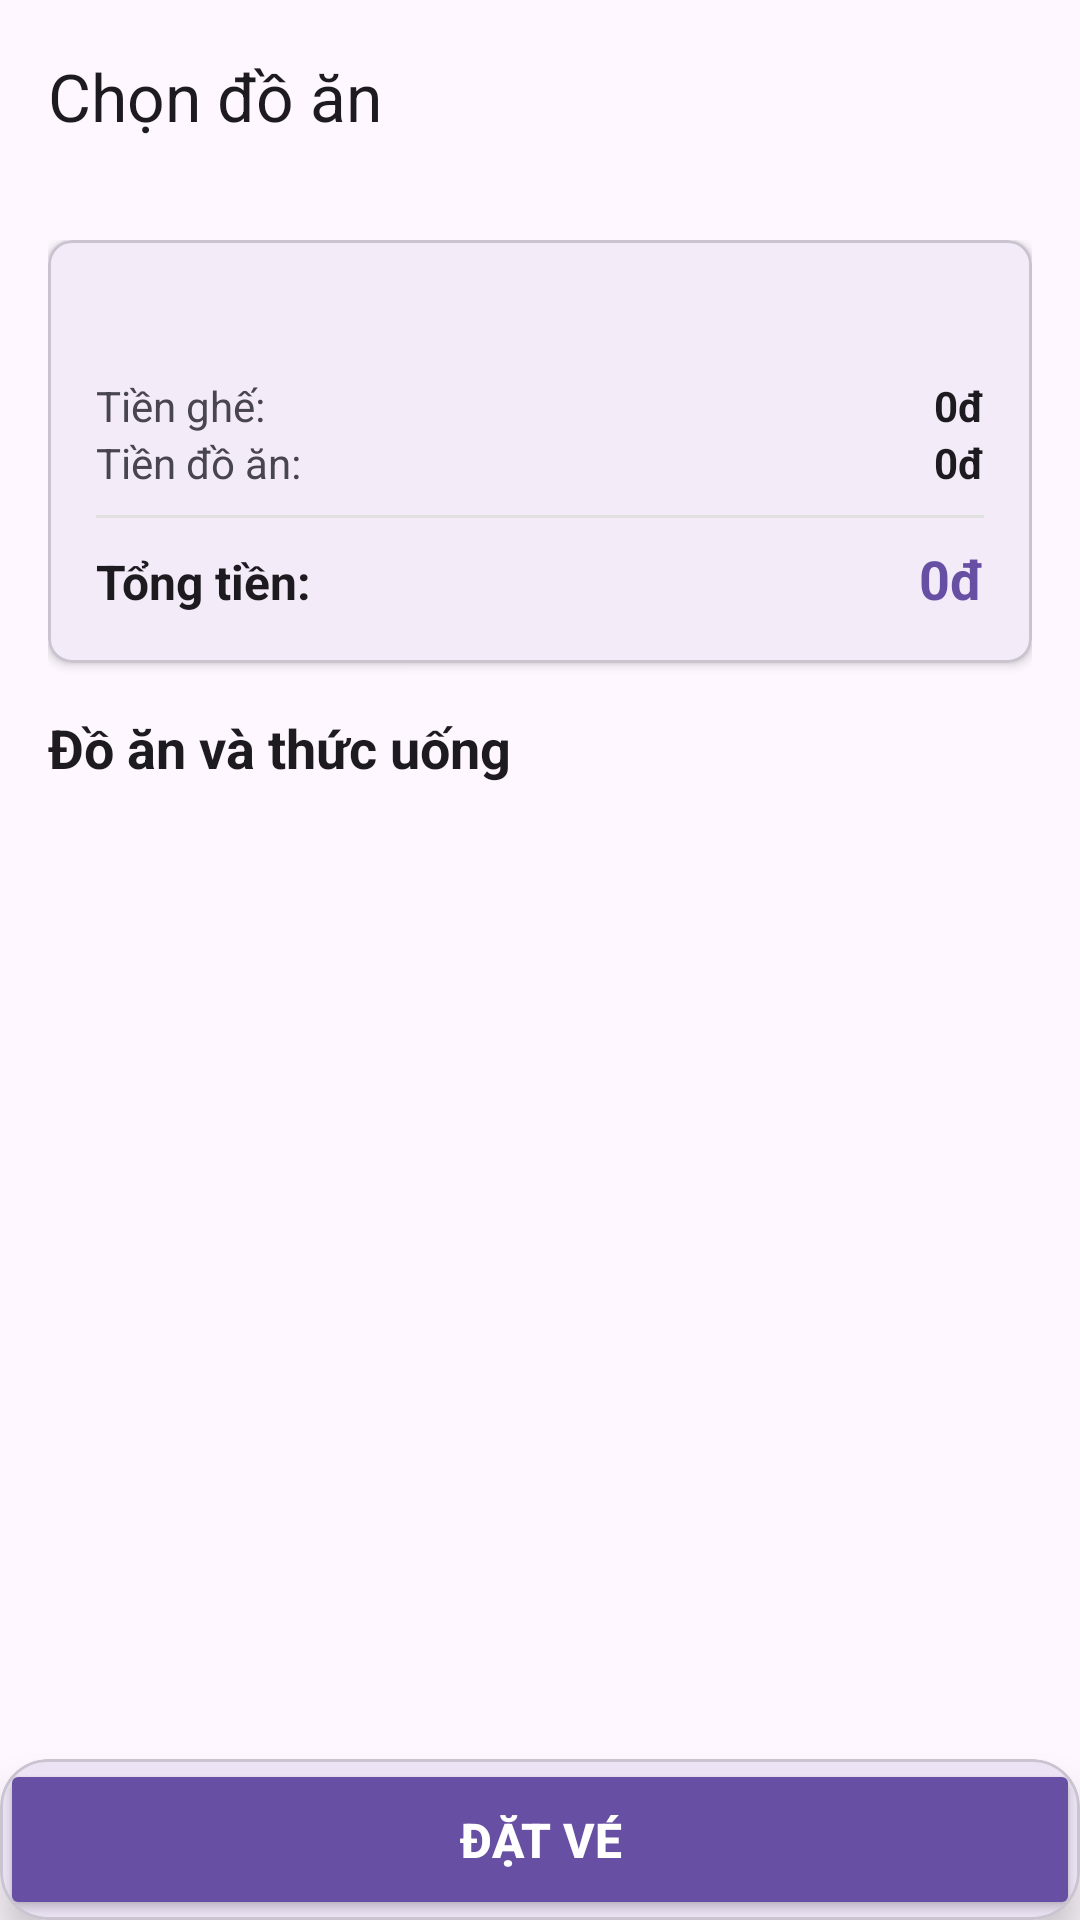

Produce the Android XML layout that renders to this screen, including the resource entries it uses.
<!-- AndroidManifest.xml: application theme Theme.DatVe -->
<!-- res/layout/activity_food_selection.xml -->
<?xml version="1.0" encoding="utf-8"?>
<androidx.coordinatorlayout.widget.CoordinatorLayout xmlns:android="http://schemas.android.com/apk/res/android"
    xmlns:app="http://schemas.android.com/apk/res-auto"
    xmlns:tools="http://schemas.android.com/tools"
    android:layout_width="match_parent"
    android:layout_height="match_parent"
    android:fitsSystemWindows="true"
    android:background="?android:attr/colorBackground"
    tools:context=".food.FoodSelectionActivity">

    <com.google.android.material.appbar.AppBarLayout
        android:id="@+id/app_bar"
        android:layout_width="match_parent"
        android:layout_height="wrap_content">

        <androidx.appcompat.widget.Toolbar
            android:id="@+id/toolbar"
            android:layout_width="match_parent"
            android:layout_height="?attr/actionBarSize"
            app:title="Chọn đồ ăn" />

    </com.google.android.material.appbar.AppBarLayout>

    <androidx.core.widget.NestedScrollView
        android:layout_width="match_parent"
        android:layout_height="match_parent"
        app:layout_behavior="@string/appbar_scrolling_view_behavior">

        <LinearLayout
            android:layout_width="match_parent"
            android:layout_height="wrap_content"
            android:orientation="vertical"
            android:padding="16dp">

            
            <com.google.android.material.card.MaterialCardView
                android:layout_width="match_parent"
                android:layout_height="wrap_content"
                android:layout_marginBottom="16dp"
                app:cardCornerRadius="8dp"
                app:cardElevation="2dp"
                android:visibility="gone"
                android:id="@+id/card_login_status">

                <LinearLayout
                    android:layout_width="match_parent"
                    android:layout_height="wrap_content"
                    android:orientation="horizontal"
                    android:padding="12dp"
                    android:gravity="center_vertical">

                    <ImageView
                        android:layout_width="24dp"
                        android:layout_height="24dp"
                        android:layout_marginEnd="8dp"
                        android:src="@drawable/ic_person"
                        android:tint="?attr/colorPrimary" />

                    <TextView
                        android:id="@+id/tv_login_status"
                        android:layout_width="0dp"
                        android:layout_height="wrap_content"
                        android:layout_weight="1"
                        android:text="Bạn đang đặt vé với tư cách khách"
                        android:textColor="?attr/colorPrimary"
                        android:textSize="14sp" />

                </LinearLayout>
            </com.google.android.material.card.MaterialCardView>

            
            <com.google.android.material.card.MaterialCardView
                android:layout_width="match_parent"
                android:layout_height="wrap_content"
                android:layout_marginBottom="16dp"
                app:cardCornerRadius="8dp"
                app:cardElevation="2dp">

                <LinearLayout
                    android:layout_width="match_parent"
                    android:layout_height="wrap_content"
                    android:orientation="vertical"
                    android:padding="16dp">

                    <TextView
                        android:id="@+id/tv_selected_seats"
                        android:layout_width="wrap_content"
                        android:layout_height="wrap_content"
                        android:textColor="?android:attr/textColorPrimary"
                        android:textSize="16sp"
                        android:textStyle="bold"
                        tools:text="Ghế: A1, A2" />

                    <LinearLayout
                        android:layout_width="match_parent"
                        android:layout_height="wrap_content"
                        android:layout_marginTop="8dp"
                        android:orientation="horizontal">

                        <TextView
                            android:layout_width="0dp"
                            android:layout_height="wrap_content"
                            android:layout_weight="1"
                            android:text="Tiền ghế:"
                            android:textColor="?android:attr/textColorSecondary" />

                        <TextView
                            android:id="@+id/tv_seat_price"
                            android:layout_width="wrap_content"
                            android:layout_height="wrap_content"
                            android:text="0đ"
                            android:textColor="?android:attr/textColorPrimary"
                            android:textStyle="bold" />
                    </LinearLayout>

                    <LinearLayout
                        android:layout_width="match_parent"
                        android:layout_height="wrap_content"
                        android:orientation="horizontal">

                        <TextView
                            android:layout_width="0dp"
                            android:layout_height="wrap_content"
                            android:layout_weight="1"
                            android:text="Tiền đồ ăn:"
                            android:textColor="?android:attr/textColorSecondary" />

                        <TextView
                            android:id="@+id/tv_food_price"
                            android:layout_width="wrap_content"
                            android:layout_height="wrap_content"
                            android:text="0đ"
                            android:textColor="?android:attr/textColorPrimary"
                            android:textStyle="bold" />
                    </LinearLayout>

                    <View
                        android:layout_width="match_parent"
                        android:layout_height="1dp"
                        android:layout_marginVertical="8dp"
                        android:background="#E0E0E0" />

                    <LinearLayout
                        android:layout_width="match_parent"
                        android:layout_height="wrap_content"
                        android:orientation="horizontal">

                        <TextView
                            android:layout_width="0dp"
                            android:layout_height="wrap_content"
                            android:layout_weight="1"
                            android:text="Tổng tiền:"
                            android:textColor="?android:attr/textColorPrimary"
                            android:textSize="16sp"
                            android:textStyle="bold" />

                        <TextView
                            android:id="@+id/tv_total_price"
                            android:layout_width="wrap_content"
                            android:layout_height="wrap_content"
                            android:text="0đ"
                            android:textColor="?attr/colorPrimary"
                            android:textSize="18sp"
                            android:textStyle="bold" />
                    </LinearLayout>
                </LinearLayout>
            </com.google.android.material.card.MaterialCardView>

            
            <TextView
                android:layout_width="wrap_content"
                android:layout_height="wrap_content"
                android:layout_marginBottom="8dp"
                android:text="Đồ ăn và thức uống"
                android:textColor="?android:attr/textColorPrimary"
                android:textSize="18sp"
                android:textStyle="bold" />

            <androidx.recyclerview.widget.RecyclerView
                android:id="@+id/recycler_view_foods"
                android:layout_width="match_parent"
                android:layout_height="wrap_content"
                android:layout_marginBottom="120dp"
                tools:itemCount="3"
                tools:listitem="@layout/food_item" />

        </LinearLayout>
    </androidx.core.widget.NestedScrollView>

    
    <com.google.android.material.card.MaterialCardView
        android:layout_width="match_parent"
        android:layout_height="wrap_content"
        android:layout_gravity="bottom"
        app:cardCornerRadius="16dp"
        app:cardElevation="8dp">

        <Button
            android:id="@+id/btn_continue"
            android:layout_width="match_parent"
            android:layout_height="wrap_content"
            android:backgroundTint="?attr/colorPrimary"
            android:padding="16dp"
            android:text="Đặt vé"
            android:textColor="@android:color/white"
            android:textSize="16sp"
            android:textStyle="bold" />

    </com.google.android.material.card.MaterialCardView>

</androidx.coordinatorlayout.widget.CoordinatorLayout>
<!-- resources referenced by this layout -->
<resources>
  <style name="Theme.DatVe" parent="Base.Theme.DatVe" />
  <style name="Base.Theme.DatVe" parent="Theme.Material3.DayNight.NoActionBar">
          
          
      </style>
</resources>
